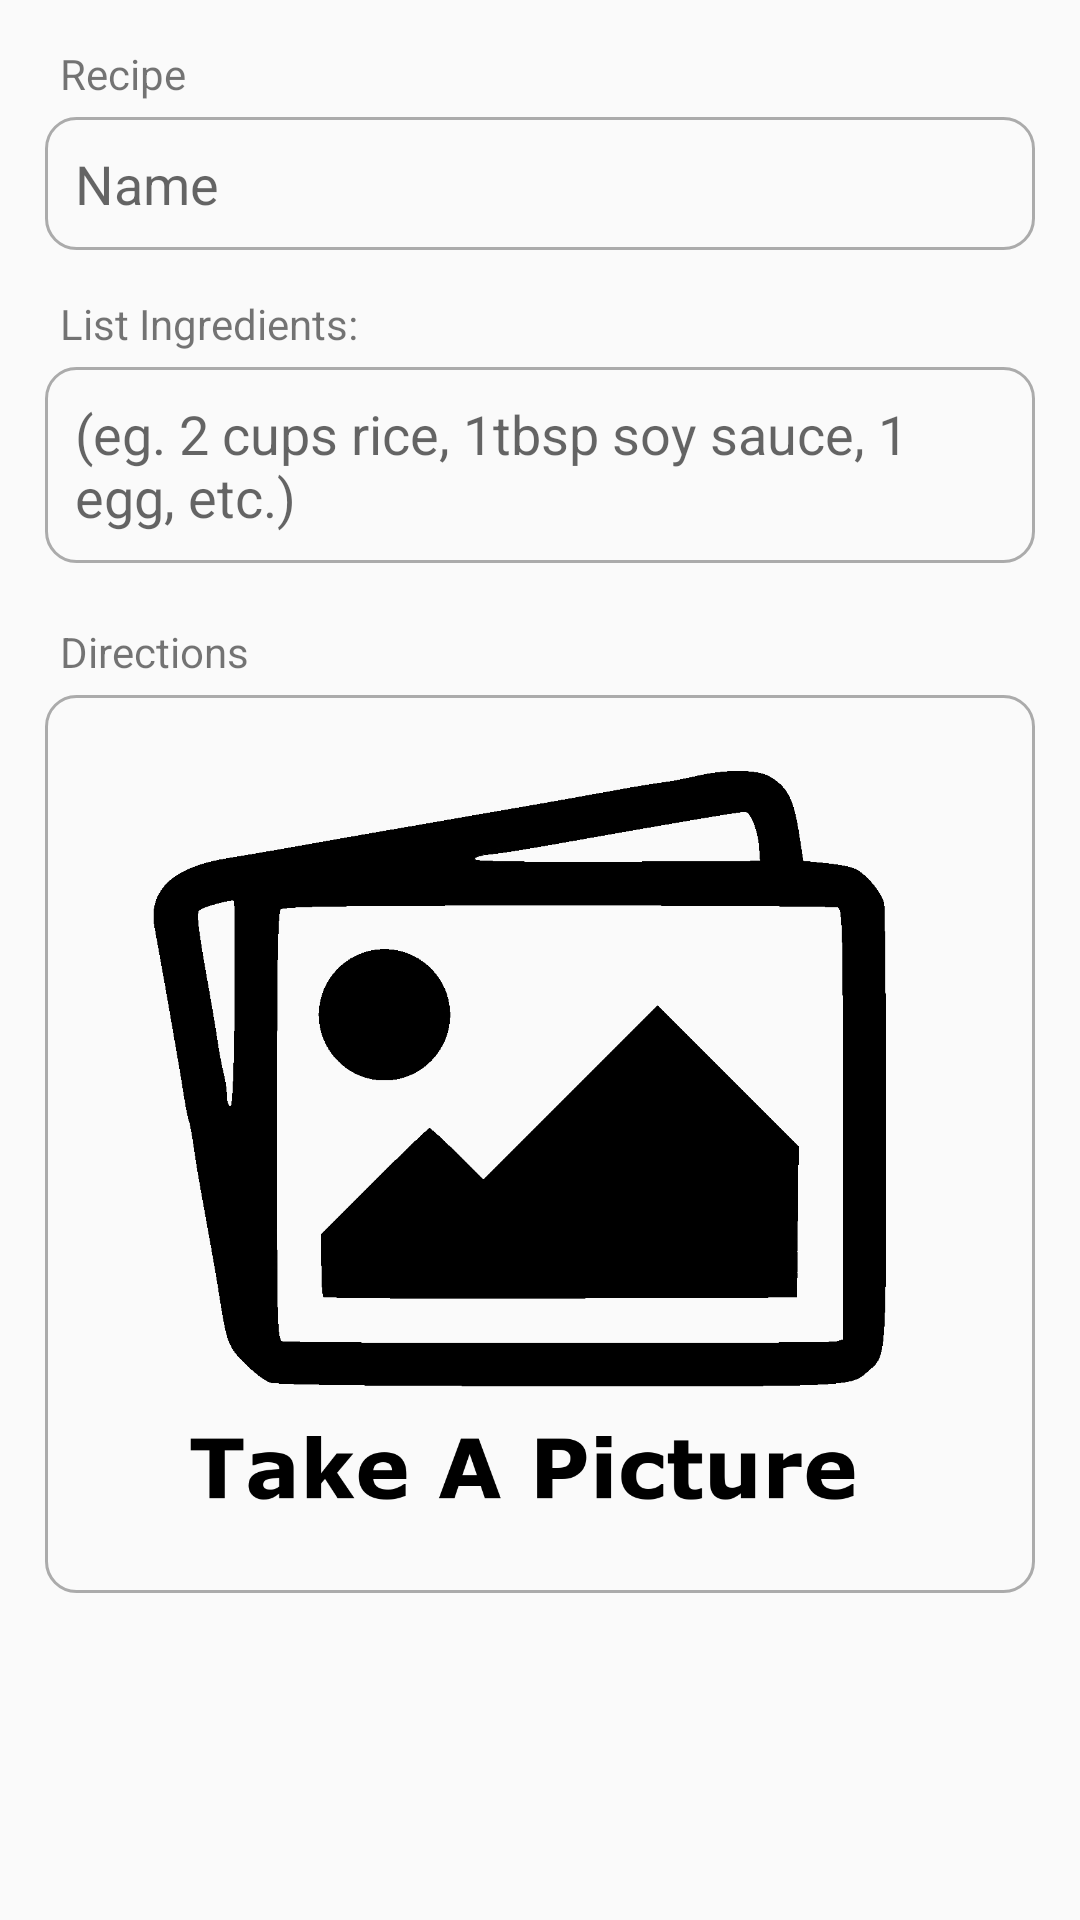

The Android layout XML behind this screen, and the referenced resources:
<!-- AndroidManifest.xml: application theme AppTheme -->
<!-- res/layout/activity_add_recipe.xml -->
<?xml version="1.0" encoding="utf-8"?>
<androidx.constraintlayout.widget.ConstraintLayout xmlns:android="http://schemas.android.com/apk/res/android"
    android:layout_width="match_parent"
    android:layout_height="match_parent"
    xmlns:app="http://schemas.android.com/apk/res-auto"
    xmlns:tools="http://schemas.android.com/tools"
    tools:context=".pantry.activity.AddPantryActivity">

    <ScrollView
        android:layout_width="match_parent"
        android:layout_height="match_parent"
        app:layout_constraintStart_toStartOf="parent"
        app:layout_constraintEnd_toEndOf="parent"
        app:layout_constraintTop_toTopOf="parent"
        app:layout_constraintBottom_toBottomOf="parent">

        <LinearLayout
            android:layout_width="match_parent"
            android:layout_height="wrap_content"
            android:orientation="vertical"
            android:layout_marginStart="15dp"
            android:layout_marginEnd="15dp"
            android:paddingBottom="?attr/actionBarSize">

            <TextView
                android:id="@+id/addRecipe_textView"
                android:layout_width="wrap_content"
                android:layout_height="wrap_content"
                android:text="Recipe"
                android:layout_marginStart="5dp"
                android:paddingTop="15dp"/>

            <EditText
                android:id="@+id/addRecipe_recipeName_editText"
                android:layout_width="match_parent"
                android:layout_height="wrap_content"
                android:background="@drawable/edit_text_border"
                android:layout_marginTop="5dp"
                android:hint="Name"/>

            <TextView
                android:id="@+id/addIngredients_textView"
                android:layout_width="wrap_content"
                android:layout_height="wrap_content"
                android:text="List Ingredients:"
                android:layout_marginStart="5dp"
                android:paddingTop="15dp"/>

            <EditText
                android:id="@+id/addRecipe_recipeIngredients_editText"
                android:layout_width="match_parent"
                android:layout_height="wrap_content"
                android:background="@drawable/edit_text_border"
                android:layout_marginTop="5dp"
                android:hint="(eg. 2 cups rice, 1tbsp soy sauce, 1 egg, etc.)"/>

            <TextView
                android:id="@+id/addPantry_recipeImage_textView"
                android:layout_width="wrap_content"
                android:layout_height="wrap_content"
                android:layout_marginTop="20dp"
                android:layout_marginStart="5dp"
                android:text="Directions" />

            <ImageView
                android:id="@+id/addRecipe_recipeImage_imageView"
                android:layout_width="match_parent"
                android:layout_height="wrap_content"
                android:src="@drawable/add_food_picture_icon"
                android:adjustViewBounds="true"
                android:scaleType="fitCenter"
                android:background="@drawable/edit_text_border"
                android:layout_marginTop="5dp"/>

        </LinearLayout>
    </ScrollView>

</androidx.constraintlayout.widget.ConstraintLayout>
<!-- resources referenced by this layout -->
<resources>
  <!-- drawable add_food_picture_icon: png bitmap (drawable-v24, 61155 bytes) -->
  <!-- drawable edit_text_border (drawable) -->
  <?xml version="1.0" encoding="utf-8"?>
  <shape xmlns:android="http://schemas.android.com/apk/res/android">
      <stroke
          android:width="1dp"
          android:color="@color/darkGray" />
      <solid
          android:color="#00FFFFFF"
          android:paddingLeft="10dp"
          android:paddingTop="10dp"/>
      <padding
          android:left="10dp"
          android:top="10dp"
          android:right="10dp"
          android:bottom="10dp"/>
  
      <corners android:radius="10dp"/>
  </shape>
  <style name="AppTheme" parent="Theme.AppCompat.Light.DarkActionBar">
          
          <item name="colorPrimary">@color/colorPrimary</item>
          <item name="colorPrimaryDark">@color/colorPrimaryDark</item>
          <item name="colorAccent">@color/colorAccent</item>
      </style>
  <color name="darkGray">#ABABAB</color>
  <color name="colorPrimary">#008577</color>
  <color name="colorPrimaryDark">#00574B</color>
  <color name="colorAccent">#D81B60</color>
</resources>
